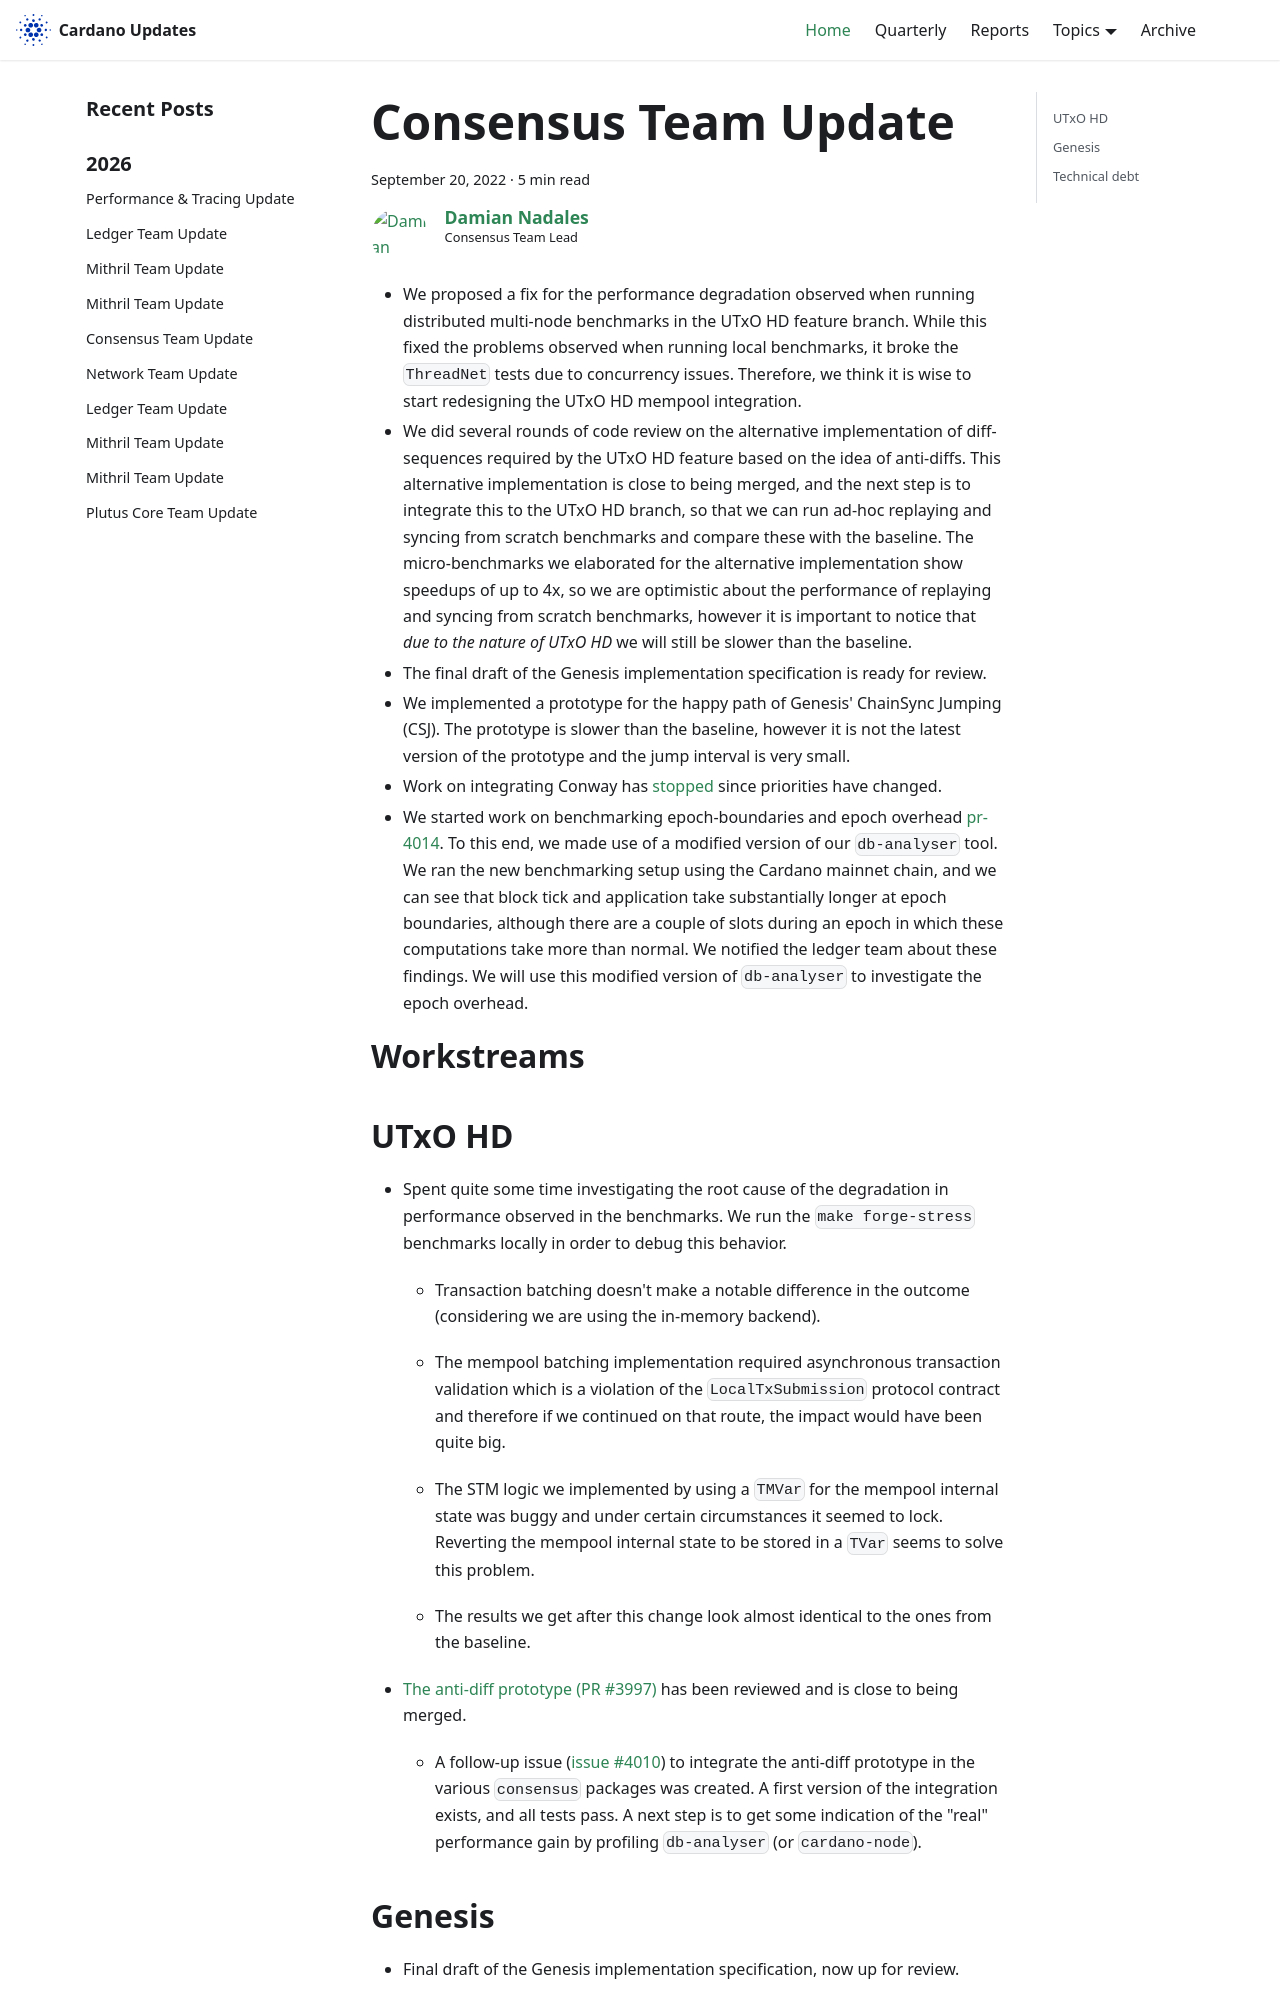

repository: IntersectMBO/cardano-updates · page: 2022-09-20-consensus/index.html · generator: docusaurus

---
title: Consensus Team Update
slug: 2022-09-20-consensus
authors: dnadales
tags: [consensus]
hide_table_of_contents: false
---

# Executive summary

- We proposed a fix for the performance degradation observed when running
  distributed multi-node benchmarks in the UTxO HD feature branch. While this
  fixed the problems observed when running local benchmarks, it broke the
  `ThreadNet` tests due to concurrency issues. Therefore, we think it is wise to
  start redesigning the UTxO HD mempool integration.
- We did several rounds of code review on the alternative implementation of
  diff-sequences required by the UTxO HD feature based on the idea of
  anti-diffs. This alternative implementation is close to being merged, and the
  next step is to integrate this to the UTxO HD branch, so that we can run
  ad-hoc replaying and syncing from scratch benchmarks and compare these with
  the baseline. The micro-benchmarks we elaborated for the alternative
  implementation show speedups of up to 4x, so we are optimistic about the
  performance of replaying and syncing from scratch benchmarks, however it is
  important to notice that *due to the nature of UTxO HD* we will still be
  slower than the baseline.
- The final draft of the Genesis implementation specification is ready for
  review.
- We implemented a prototype for the happy path of Genesis' ChainSync Jumping
  (CSJ). The prototype is slower than the baseline, however it is not the latest
  version of the prototype and the jump interval is very small.
- Work on integrating Conway has [stopped][nicks-comment-conway] since
  priorities have changed.
- We started work on benchmarking epoch-boundaries and epoch overhead
  [pr-4014][pr-4014]. To this end, we made use of a modified version of our
  `db-analyser` tool. We ran the new benchmarking setup using the Cardano
  mainnet chain, and we can see that block tick and application take
  substantially longer at epoch boundaries, although there are a couple of slots
  during an epoch in which these computations take more than normal. We notified
  the ledger team about these findings. We will use this modified version of
  `db-analyser` to investigate the epoch overhead.


# Workstreams
